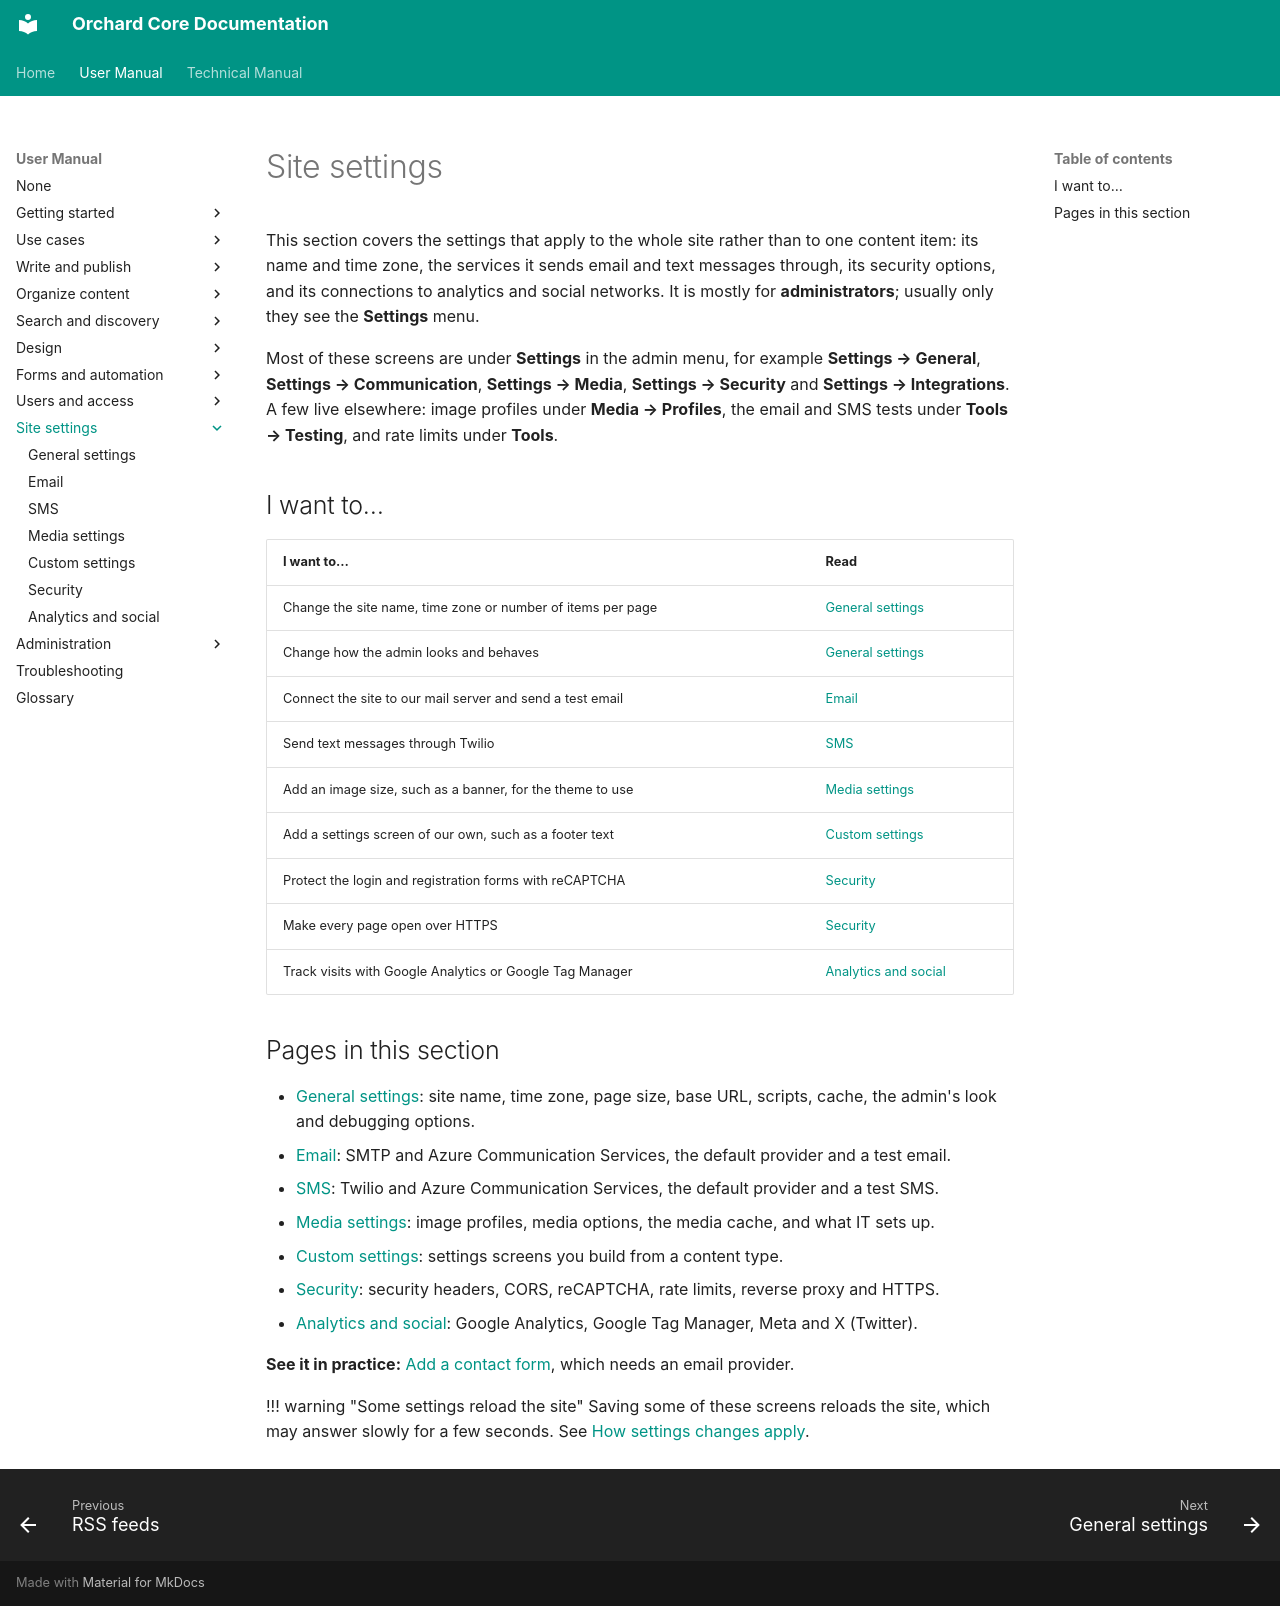

repository: OrchardCMS/OrchardCore · page: user-manual/settings/index.html · generator: mkdocs

---
title: Site settings
description: Change how the whole site behaves - its name and time zone, email and SMS, media options, your own settings screens, security, analytics,.
---

# Site settings

This section covers the settings that apply to the whole site rather than to one content item: its name and time zone, the services it sends email and text messages through, its security options, and its connections to analytics and social networks. It is mostly for **administrators**; usually only they see the **Settings** menu.

Most of these screens are under **Settings** in the admin menu, for example **Settings → General**, **Settings → Communication**, **Settings → Media**, **Settings → Security** and **Settings → Integrations**. A few live elsewhere: image profiles under **Media → Profiles**, the email and SMS tests under **Tools → Testing**, and rate limits under **Tools**.

## I want to…

| I want to… | Read |
| --- | --- |
| Change the site name, time zone or number of items per page | [General settings](general.md#change-the-site-name-time-zone-and-page-size) |
| Change how the admin looks and behaves | [General settings](general.md#change-how-the-admin-looks-and-behaves) |
| Connect the site to our mail server and send a test email | [Email](email.md#set-up-an-smtp-provider) |
| Send text messages through Twilio | [SMS](sms.md#set-up-twilio) |
| Add an image size, such as a banner, for the theme to use | [Media settings](../media/media-settings.md#add-a-media-profile) |
| Add a settings screen of our own, such as a footer text | [Custom settings](custom-settings.md#create-a-custom-settings-screen) |
| Protect the login and registration forms with reCAPTCHA | [Security](security.md#protect-sign-in-and-forms-with-recaptcha) |
| Make every page open over HTTPS | [Security](security.md#require-https) |
| Track visits with Google Analytics or Google Tag Manager | [Analytics and social](analytics-and-social.md#track-visits-with-google-analytics) |

## Pages in this section

- [General settings](general.md): site name, time zone, page size, base URL, scripts, cache, the admin's look and debugging options.
- [Email](email.md): SMTP and Azure Communication Services, the default provider and a test email.
- [SMS](sms.md): Twilio and Azure Communication Services, the default provider and a test SMS.
- [Media settings](../media/media-settings.md): image profiles, media options, the media cache, and what IT sets up.
- [Custom settings](custom-settings.md): settings screens you build from a content type.
- [Security](security.md): security headers, CORS, reCAPTCHA, rate limits, reverse proxy and HTTPS.
- [Analytics and social](analytics-and-social.md): Google Analytics, Google Tag Manager, Meta and X (Twitter).

**See it in practice:** [Add a contact form](../use-cases/contact-form.md), which needs an email provider.

!!! warning "Some settings reload the site"
    Saving some of these screens reloads the site, which may answer slowly for a few seconds. See [How settings changes apply](general.md#how-settings-changes-apply).
